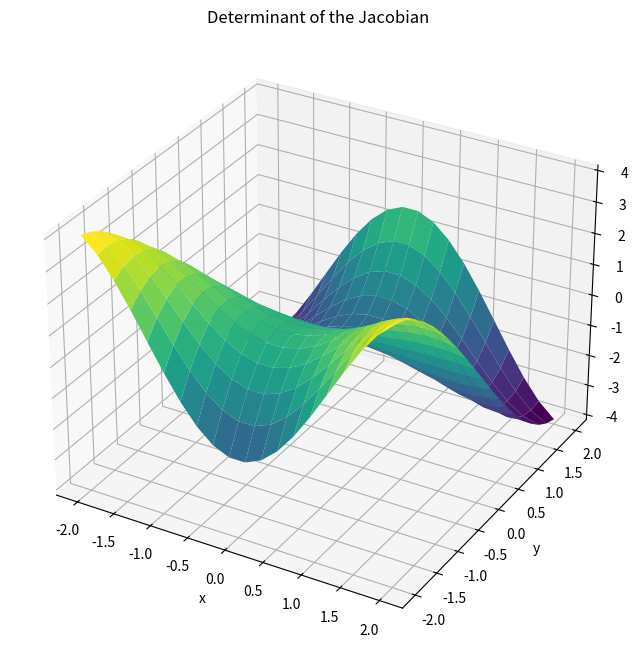

Here is the Python script that generated this plot:
import numpy as np
import sympy as sp
import matplotlib.pyplot as plt
from mpl_toolkits.mplot3d import Axes3D

def symbolic_jacobian_equivalent(func_list, var_list):
    jacobian_matrix = sp.Matrix(func_list).jacobian(var_list)
    return jacobian_matrix

def numerical_jacobian_equivalent(func, point, eps=1e-6):
    n = len(point)
    fx = func(point)
    m = len(fx)
    jacobian_matrix = np.zeros((m, n))
    i = 0
    while i < n:
        point_perturbed = point.copy()
        point_perturbed[i] += eps
        jacobian_matrix[:, i] = (func(point_perturbed) - fx) / eps
        i += 1
    return jacobian_matrix

def plot_jacobian_equivalent(func, x_range, y_range, resolution=20):
    x_vals = np.linspace(x_range[0], x_range[1], resolution)
    y_vals = np.linspace(y_range[0], y_range[1], resolution)
    X, Y = np.meshgrid(x_vals, y_vals)
    det_jacobian = np.zeros_like(X)

    def wrapper(point):
        return np.array(func(point))

    i = 0
    while i < resolution:
        j = 0
        while j < resolution:
            point = np.array([X[i, j], Y[i, j]])
            jacobian_matrix = numerical_jacobian_equivalent(wrapper, point)
            det_jacobian[i, j] = np.linalg.det(jacobian_matrix)
            j += 1
        i += 1

    fig = plt.figure(figsize=(10, 8))
    ax = fig.add_subplot(111, projection='3d')
    ax.plot_surface(X, Y, det_jacobian, cmap='viridis')
    ax.set_title('Determinant of the Jacobian')
    ax.set_xlabel('x')
    ax.set_ylabel('y')
    ax.set_zlabel('det(J)')
    plt.show()

# Example usage

# Symbolic example
x, y = sp.symbols('x y')
func_list = [x**2 + y**2, sp.sin(x) * sp.cos(y)]
var_list = [x, y]
jacobian_sym = symbolic_jacobian_equivalent(func_list, var_list)
print("Symbolic Jacobian:")
sp.pprint(jacobian_sym)

# Numerical example
def example_function(point):
    x, y = point
    return np.array([x**2 + y**2, np.sin(x) * np.cos(y)])

point_example = np.array([1.0, 2.0])
jacobian_num = numerical_jacobian_equivalent(example_function, point_example)
print("\nNumerical Jacobian at point {}:".format(point_example))
print(jacobian_num)

# Plot
plot_jacobian_equivalent(example_function, x_range=(-2, 2), y_range=(-2, 2))
